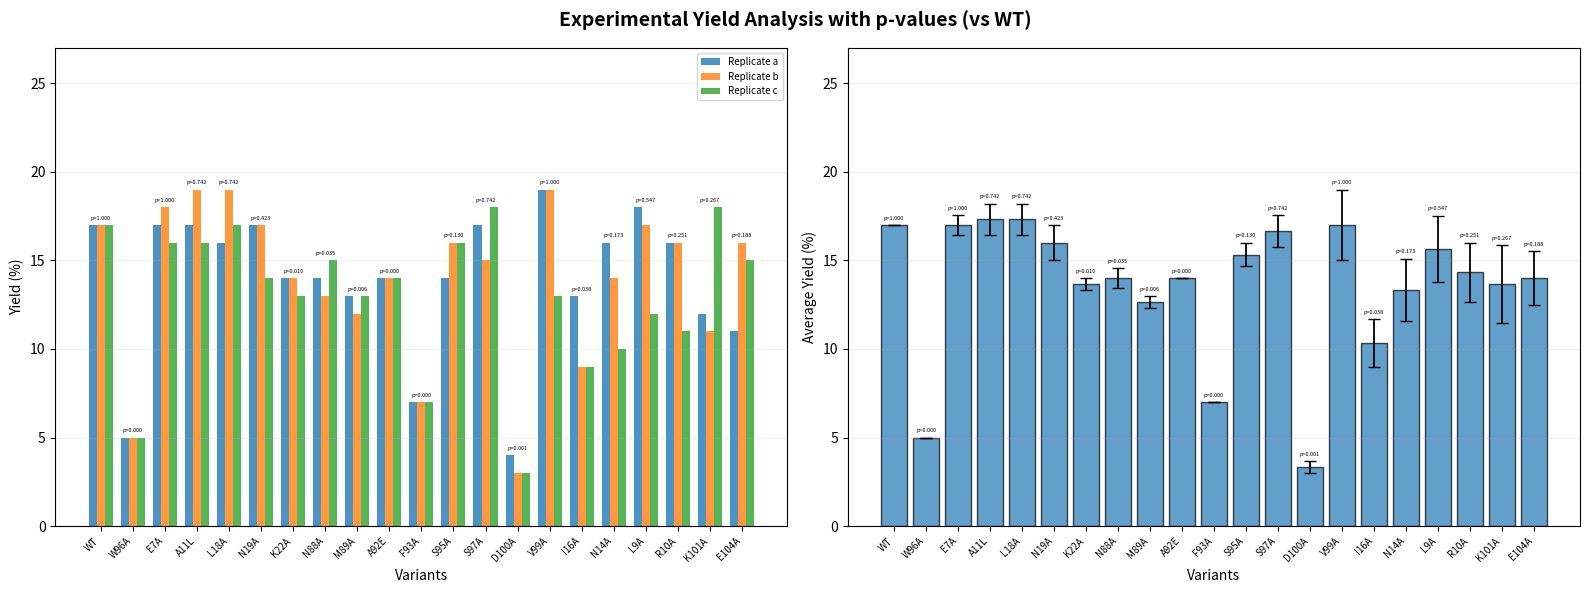

Write the Python code that produced this figure. (Note: this script raises an exception after producing the figure.)
import matplotlib.pyplot as plt
import numpy as np
import pandas as pd
from scipy import stats
import os

# --------------------------
# DATA
# --------------------------
data = {
    'Catalyst': ['WT', 'W96A', 'E7A', 'A11L', 'L18A', 'N19A', 'K22A', 'N88A', 
                 'M89A', 'A92E', 'F93A', 'S95A', 'S97A', 'D100A', 'V99A', 
                 'I16A', 'N14A', 'L9A', 'R10A', 'K101A', 'E104A'],
    'Replicate_a': [17, 5, 17, 17, 16, 17, 14, 14, 13, 14, 7, 14, 17, 4, 19, 13, 16, 18, 16, 12, 11],
    'Replicate_b': [17, 5, 18, 19, 19, 17, 14, 13, 12, 14, 7, 16, 15, 3, 19, 9, 14, 17, 16, 11, 16],
    'Replicate_c': [17, 5, 16, 16, 17, 14, 13, 15, 13, 14, 7, 16, 18, 3, 13, 9, 10, 12, 11, 18, 15]
}

df = pd.DataFrame(data)
df['Average'] = df[['Replicate_a', 'Replicate_b', 'Replicate_c']].mean(axis=1)
df['Std_Error'] = df[['Replicate_a', 'Replicate_b', 'Replicate_c']].sem(axis=1)

# --------------------------
# CALCULATE P-VALUES VS WT
# --------------------------
wt_values = df[df['Catalyst'] == 'WT'][['Replicate_a', 'Replicate_b', 'Replicate_c']].values.flatten()

p_values = []
for idx, row in df.iterrows():
    if row['Catalyst'] == 'WT':
        p_values.append(1.0)
    else:
        variant_values = [row['Replicate_a'], row['Replicate_b'], row['Replicate_c']]
        _, p_val = stats.ttest_ind(wt_values, variant_values, equal_var=False)
        p_values.append(p_val)

df['p_value'] = p_values

# --------------------------
# PLOTTING
# --------------------------
fig, axes = plt.subplots(1, 2, figsize=(16, 6))
fig.suptitle('Experimental Yield Analysis with p-values (vs WT)', fontsize=14, fontweight='bold')

x = np.arange(len(df))
width = 0.25
p_fontsize = 4

# Plot 1: All replicates
ax1 = axes[0]
ax1.bar(x - width, df['Replicate_a'], width, label='Replicate a', alpha=0.8)
ax1.bar(x, df['Replicate_b'], width, label='Replicate b', alpha=0.8)
ax1.bar(x + width, df['Replicate_c'], width, label='Replicate c', alpha=0.8)
for i, row in df.iterrows():
    max_h = max(row['Replicate_a'], row['Replicate_b'], row['Replicate_c'])
    ax1.text(i, max_h + 0.3, f"p={row['p_value']:.3f}", ha='center', fontsize=p_fontsize)
ax1.set_xticks(x)
ax1.set_xticklabels(df['Catalyst'], rotation=45, ha='right', fontsize=7)
ax1.set_ylim(0, 27)
ax1.set_xlabel('Variants')
ax1.set_ylabel('Yield (%)')
ax1.grid(axis='y', alpha=0.2)
ax1.legend(fontsize=7)

# Plot 2: Average ± SEM
ax2 = axes[1]
bars = ax2.bar(x, df['Average'], alpha=0.7, edgecolor='black')
ax2.errorbar(x, df['Average'], yerr=df['Std_Error'], fmt='none', ecolor='black', capsize=4, elinewidth=1.3)
for i, row in df.iterrows():
    h = row['Average'] + row['Std_Error']
    ax2.text(i, h + 0.3, f"p={row['p_value']:.3f}", ha='center', fontsize=p_fontsize)
ax2.set_xticks(x)
ax2.set_xticklabels(df['Catalyst'], rotation=45, ha='right', fontsize=7)
ax2.set_ylim(0, 27)
ax2.set_xlabel('Variants')
ax2.set_ylabel('Average Yield (%)')
ax2.grid(axis='y', alpha=0.2)

plt.tight_layout()

# --------------------------
# SAVE FIGURES (ENSURE PATH EXISTS)
# --------------------------
save_paths = [
    r"D:\PhD_Thesis\LmrR_EVB\concerted\analysis\yield_analysis_variants.png",
    r"D:\PhD_Thesis\LmrR_Paper\figures\yield_analysis_variants.png"
]

for path in save_paths:
    os.makedirs(os.path.dirname(path), exist_ok=True)  # create directory if it doesn't exist
    fig.savefig(path, dpi=300, bbox_inches='tight')
    print(f"Saved figure to: {path}")

plt.show()
